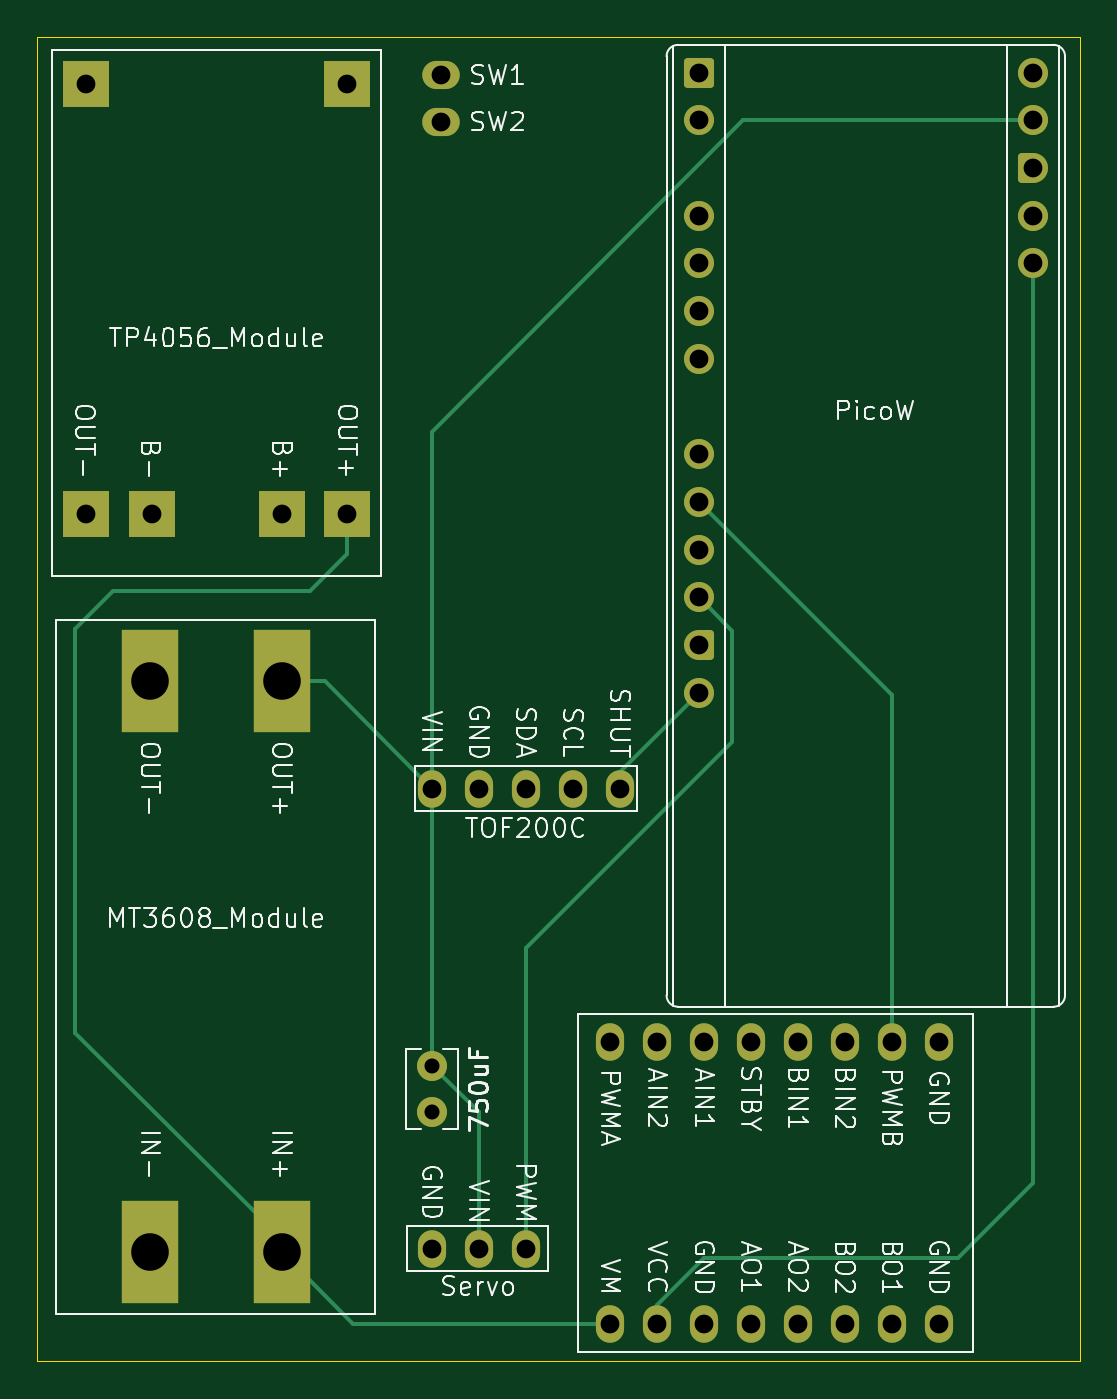
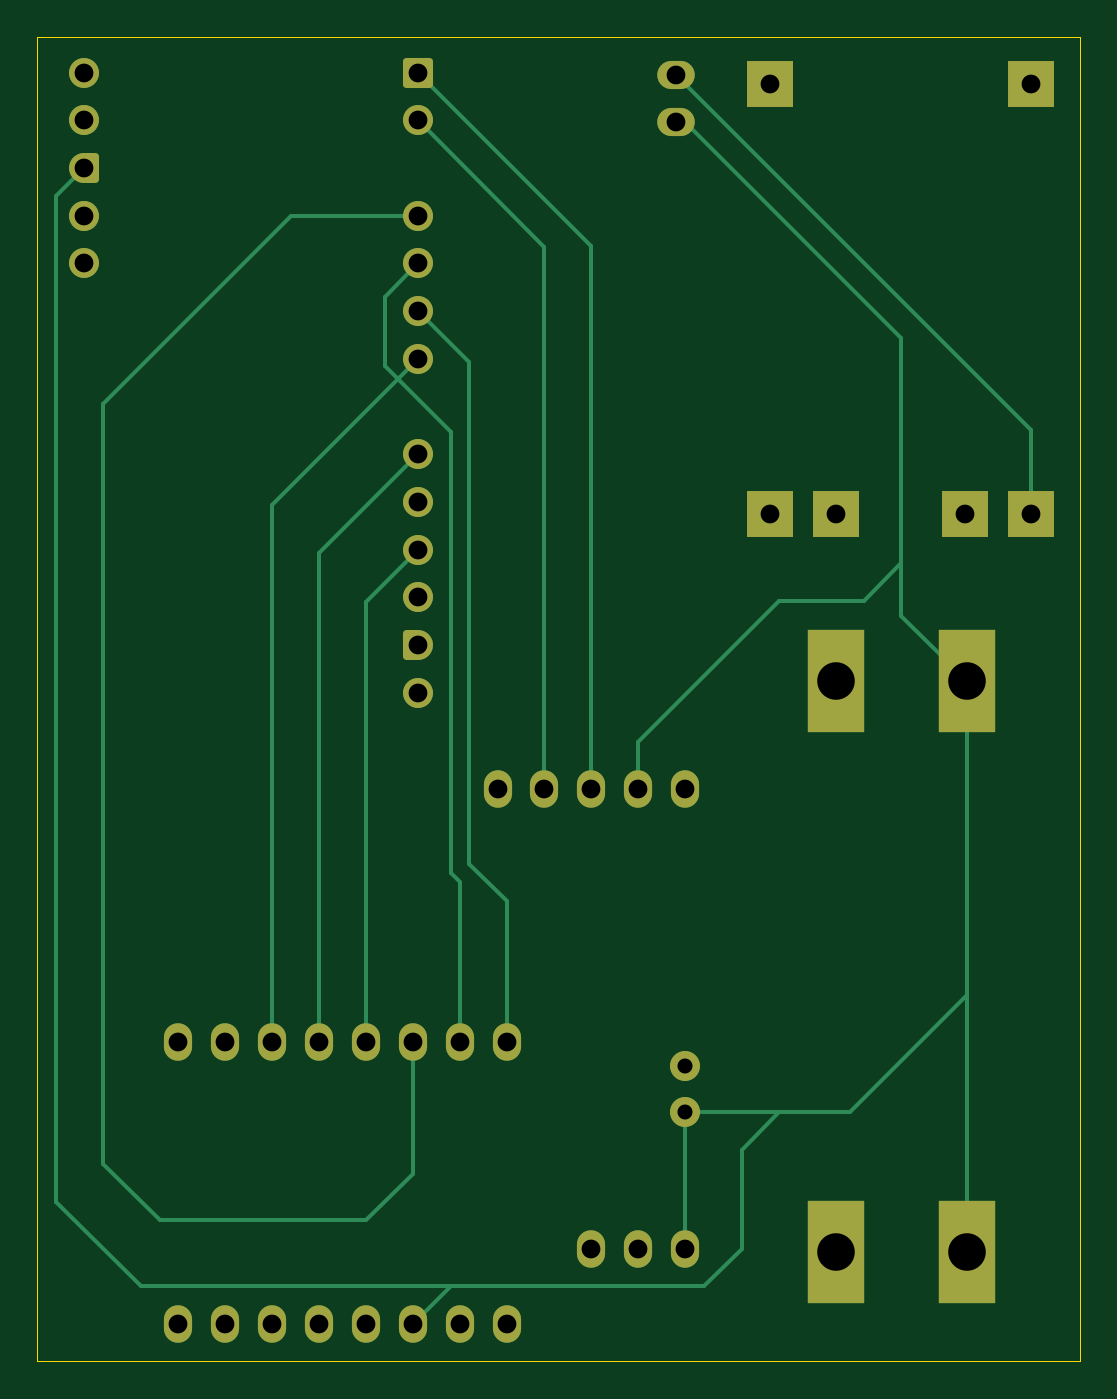
Circuit board: 11 layer files. Board 55.5 x 70.5 mm.
- bottom_copper: Small_car_electronics.FCStd-B_Cu.gbr (8668 bytes)
- bottom_mask: Small_car_electronics.FCStd-B_Mask.gbr (4438 bytes)
- paste: Small_car_electronics.FCStd-B_Paste.gbr (470 bytes)
- bottom_silk: Small_car_electronics.FCStd-B_Silkscreen.gbr (471 bytes)
- outline: Small_car_electronics.FCStd-Edge_Cuts.gbr (624 bytes)
- top_copper: Small_car_electronics.FCStd-F_Cu.gbr (7419 bytes)
- top_mask: Small_car_electronics.FCStd-F_Mask.gbr (4438 bytes)
- paste: Small_car_electronics.FCStd-F_Paste.gbr (470 bytes)
- top_silk: Small_car_electronics.FCStd-F_Silkscreen.gbr (71492 bytes)
- drill: Small_car_electronics.FCStd-NPTH.drl (269 bytes)
- drill: Small_car_electronics.FCStd-PTH.drl (1186 bytes)

=== bottom_copper: Small_car_electronics.FCStd-B_Cu.gbr (8668 bytes, source omitted) ===
=== bottom_mask: Small_car_electronics.FCStd-B_Mask.gbr (4438 bytes, source withheld) ===
=== paste: Small_car_electronics.FCStd-B_Paste.gbr ===
%TF.GenerationSoftware,KiCad,Pcbnew,9.0.3*%
%TF.CreationDate,2025-10-17T23:17:00-07:00*%
%TF.ProjectId,Small_car_electronics.FCStd,536d616c-6c5f-4636-9172-5f656c656374,rev?*%
%TF.SameCoordinates,Original*%
%TF.FileFunction,Paste,Bot*%
%TF.FilePolarity,Positive*%
%FSLAX46Y46*%
G04 Gerber Fmt 4.6, Leading zero omitted, Abs format (unit mm)*
G04 Created by KiCad (PCBNEW 9.0.3) date 2025-10-17 23:17:00*
%MOMM*%
%LPD*%
G01*
G04 APERTURE LIST*
G04 APERTURE END LIST*
M02*

=== bottom_silk: Small_car_electronics.FCStd-B_Silkscreen.gbr ===
%TF.GenerationSoftware,KiCad,Pcbnew,9.0.3*%
%TF.CreationDate,2025-10-17T23:17:00-07:00*%
%TF.ProjectId,Small_car_electronics.FCStd,536d616c-6c5f-4636-9172-5f656c656374,rev?*%
%TF.SameCoordinates,Original*%
%TF.FileFunction,Legend,Bot*%
%TF.FilePolarity,Positive*%
%FSLAX46Y46*%
G04 Gerber Fmt 4.6, Leading zero omitted, Abs format (unit mm)*
G04 Created by KiCad (PCBNEW 9.0.3) date 2025-10-17 23:17:00*
%MOMM*%
%LPD*%
G01*
G04 APERTURE LIST*
G04 APERTURE END LIST*
M02*

=== outline: Small_car_electronics.FCStd-Edge_Cuts.gbr ===
%TF.GenerationSoftware,KiCad,Pcbnew,9.0.3*%
%TF.CreationDate,2025-10-17T23:17:00-07:00*%
%TF.ProjectId,Small_car_electronics.FCStd,536d616c-6c5f-4636-9172-5f656c656374,rev?*%
%TF.SameCoordinates,Original*%
%TF.FileFunction,Profile,NP*%
%FSLAX46Y46*%
G04 Gerber Fmt 4.6, Leading zero omitted, Abs format (unit mm)*
G04 Created by KiCad (PCBNEW 9.0.3) date 2025-10-17 23:17:00*
%MOMM*%
%LPD*%
G01*
G04 APERTURE LIST*
%TA.AperFunction,Profile*%
%ADD10C,0.050000*%
%TD*%
G04 APERTURE END LIST*
D10*
X67500000Y-47000000D02*
X123000000Y-47000000D01*
X123000000Y-117500000D01*
X67500000Y-117500000D01*
X67500000Y-47000000D01*
M02*

=== top_copper: Small_car_electronics.FCStd-F_Cu.gbr (7419 bytes, source omitted) ===
=== top_mask: Small_car_electronics.FCStd-F_Mask.gbr (4438 bytes, source withheld) ===
=== paste: Small_car_electronics.FCStd-F_Paste.gbr ===
%TF.GenerationSoftware,KiCad,Pcbnew,9.0.3*%
%TF.CreationDate,2025-10-17T23:17:00-07:00*%
%TF.ProjectId,Small_car_electronics.FCStd,536d616c-6c5f-4636-9172-5f656c656374,rev?*%
%TF.SameCoordinates,Original*%
%TF.FileFunction,Paste,Top*%
%TF.FilePolarity,Positive*%
%FSLAX46Y46*%
G04 Gerber Fmt 4.6, Leading zero omitted, Abs format (unit mm)*
G04 Created by KiCad (PCBNEW 9.0.3) date 2025-10-17 23:17:00*
%MOMM*%
%LPD*%
G01*
G04 APERTURE LIST*
G04 APERTURE END LIST*
M02*

=== top_silk: Small_car_electronics.FCStd-F_Silkscreen.gbr (71492 bytes, source omitted) ===
=== drill: Small_car_electronics.FCStd-NPTH.drl ===
M48
; DRILL file {KiCad 9.0.3} date 2025-10-17T23:20:49-0700
; FORMAT={-:-/ absolute / metric / decimal}
; #@! TF.CreationDate,2025-10-17T23:20:49-07:00
; #@! TF.GenerationSoftware,Kicad,Pcbnew,9.0.3
; #@! TF.FileFunction,NonPlated,1,2,NPTH
FMAT,2
METRIC
%
G90
G05
M30

=== drill: Small_car_electronics.FCStd-PTH.drl ===
M48
; DRILL file {KiCad 9.0.3} date 2025-10-17T23:20:49-0700
; FORMAT={-:-/ absolute / metric / decimal}
; #@! TF.CreationDate,2025-10-17T23:20:49-07:00
; #@! TF.GenerationSoftware,Kicad,Pcbnew,9.0.3
; #@! TF.FileFunction,Plated,1,2,PTH
FMAT,2
METRIC
; #@! TA.AperFunction,Plated,PTH,ComponentDrill
T1C0.800
; #@! TA.AperFunction,Plated,PTH,ComponentDrill
T2C1.000
; #@! TA.AperFunction,Plated,PTH,ComponentDrill
T3C2.000
%
G90
G05
T1
X88.5Y-101.75
X88.5Y-104.25
T2
X70.1Y-49.5
X70.1Y-72.4
X73.6Y-72.4
X80.5Y-72.4
X84.0Y-49.5
X84.0Y-72.4
X88.5Y-87.0
X88.5Y-111.5
X89.0Y-49.0
X89.0Y-51.5
X91.0Y-87.0
X91.0Y-111.5
X93.5Y-87.0
X93.5Y-111.5
X96.0Y-87.0
X98.0Y-100.5
X98.0Y-115.5
X98.5Y-87.0
X100.5Y-100.5
X100.5Y-115.5
X102.72Y-48.88
X102.72Y-51.42
X102.72Y-56.5
X102.72Y-59.04
X102.72Y-61.58
X102.72Y-64.12
X102.72Y-69.2
X102.72Y-71.74
X102.72Y-74.28
X102.72Y-76.82
X102.72Y-79.36
X102.72Y-81.9
X103.0Y-100.5
X103.0Y-115.5
X105.5Y-100.5
X105.5Y-115.5
X108.0Y-100.5
X108.0Y-115.5
X110.5Y-100.5
X110.5Y-115.5
X113.0Y-100.5
X113.0Y-115.5
X115.5Y-100.5
X115.5Y-115.5
X120.5Y-48.88
X120.5Y-51.42
X120.5Y-53.96
X120.5Y-56.5
X120.5Y-59.04
T3
X73.5Y-81.3
X73.5Y-111.7
X80.5Y-81.3
X80.5Y-111.7
M30

